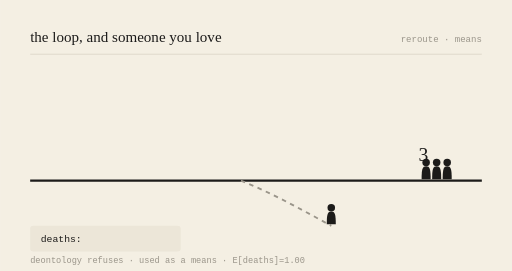
t = 0.00 s
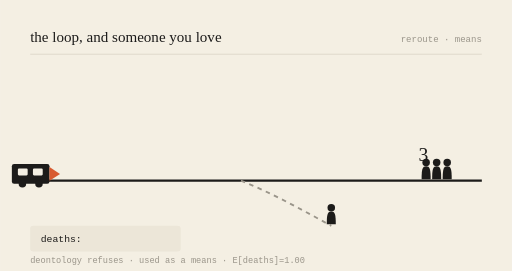
t = 0.78 s
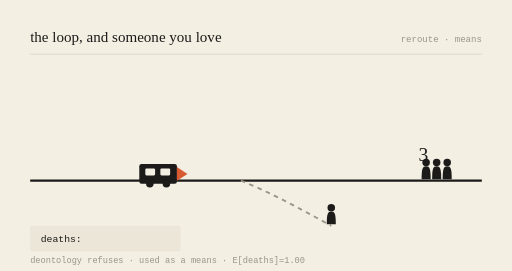
t = 2.16 s
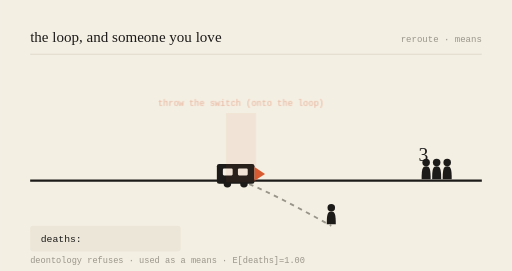
t = 3.00 s
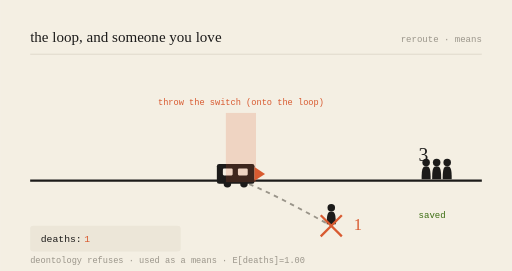
t = 3.99 s
t = 5.00 s: frame unchanged from t = 3.99 s, image omitted

The animated SVG that drew these frames (rendered in a browser with its animation timeline set to each time). Animation: 6 SMIL elements (animate=5,animateTransform=1); one cycle of 6.00 s, repeats indefinitely.

<svg viewBox="0 0 680 360" xmlns="http://www.w3.org/2000/svg" role="img" aria-labelledby="t-gen-20261017">
<title id="t-gen-20261017">the loop, and someone you love — animated</title>
<rect width="680" height="360" fill="#F4EFE3"/>
<text x="40" y="56" font-family="var(--font-serif), Georgia, serif" font-size="20" fill="#1c1b1a">the loop, and someone you love</text>
<text x="640" y="56" text-anchor="end" font-family="monospace" font-size="12" fill="#9a958a">reroute · means</text>
<line x1="40" y1="72" x2="640" y2="72" stroke="#d8d2c4" stroke-width="1"/>

<line x1="40" y1="240" x2="640" y2="240" stroke="#1c1b1a" stroke-width="3"/>
<path d="M320,240 C 360,256 400,278 440,300" stroke="#9a958a" stroke-width="2.5" fill="none" stroke-dasharray="6 6"/>

<g transform="translate(566,240) scale(1)" fill="#1c1b1a"><circle cx="0" cy="-24" r="5"/><path d="M0,-19 C-5,-19 -6,-15 -6,-2 L6,-2 C6,-15 5,-19 0,-19 Z"/></g><g transform="translate(580,240) scale(1)" fill="#1c1b1a"><circle cx="0" cy="-24" r="5"/><path d="M0,-19 C-5,-19 -6,-15 -6,-2 L6,-2 C6,-15 5,-19 0,-19 Z"/></g><g transform="translate(594,240) scale(1)" fill="#1c1b1a"><circle cx="0" cy="-24" r="5"/><path d="M0,-19 C-5,-19 -6,-15 -6,-2 L6,-2 C6,-15 5,-19 0,-19 Z"/></g>
<text x="556" y="214" font-family="var(--font-serif), Georgia, serif" font-size="26" fill="#1c1b1a">3</text>
<g opacity="0"><text x="556" y="290" font-family="monospace" font-size="12" fill="#3B6D11">saved</text><animate attributeName="opacity" values="0;0;1;1;0" keyTimes="0;0.52;0.57;0.92;1" dur="6s" repeatCount="indefinite"/></g>

<g transform="translate(440,300) scale(1)" fill="#1c1b1a"><circle cx="0" cy="-24" r="5"/><path d="M0,-19 C-5,-19 -6,-15 -6,-2 L6,-2 C6,-15 5,-19 0,-19 Z"/></g>
<g opacity="0"><line x1="426" y1="286" x2="454" y2="314" stroke="#D85A30" stroke-width="3"/><line x1="454" y1="286" x2="426" y2="314" stroke="#D85A30" stroke-width="3"/><animate attributeName="opacity" values="0;0;1;1;0" keyTimes="0;0.5;0.55;0.95;1" dur="6s" repeatCount="indefinite"/></g>
<text x="470" y="306" font-family="var(--font-serif), Georgia, serif" font-size="22" fill="#D85A30" opacity="0">1<animate attributeName="opacity" values="0;0;1;1;0" keyTimes="0;0.52;0.57;0.95;1" dur="6s" repeatCount="indefinite"/></text>

<g><animateTransform attributeName="transform" type="translate" values="-150,0;218,0;218,0;218,0;-150,0" keyTimes="0;0.5;0.55;0.9;1" dur="6s" repeatCount="indefinite"/>
<rect x="70" y="218" width="50" height="26" rx="3" fill="#1c1b1a"/>
<rect x="78" y="224" width="13" height="9" rx="1.5" fill="#F4EFE3"/>
<rect x="98" y="224" width="13" height="9" rx="1.5" fill="#F4EFE3"/>
<circle cx="84" cy="244" r="5" fill="#1c1b1a"/><circle cx="106" cy="244" r="5" fill="#1c1b1a"/>
<path d="M120,222 L134,231 L120,240 Z" fill="#D85A30"/></g>

<g opacity="0"><rect x="300" y="150" width="40" height="92" fill="#D85A30" opacity="0.18"/><text x="320" y="140" text-anchor="middle" font-family="monospace" font-size="11.5" fill="#D85A30">throw the switch (onto the loop)</text><animate attributeName="opacity" values="0;0;1;1;0" keyTimes="0;0.48;0.53;0.9;1" dur="6s" repeatCount="indefinite"/></g>

<rect x="40" y="300" width="200" height="34" rx="4" fill="#ece6d8"/>
<text x="54" y="322" font-family="monospace" font-size="13" fill="#1c1b1a">deaths: </text>
<text x="112" y="322" font-family="monospace" font-size="13" fill="#D85A30" opacity="0">1<animate attributeName="opacity" values="0;0;1;1;0" keyTimes="0;0.52;0.57;0.95;1" dur="6s" repeatCount="indefinite"/></text>
<text x="40" y="350" font-family="monospace" font-size="11.5" fill="#9a958a">deontology refuses · used as a means · E[deaths]=1.00</text>
</svg>
